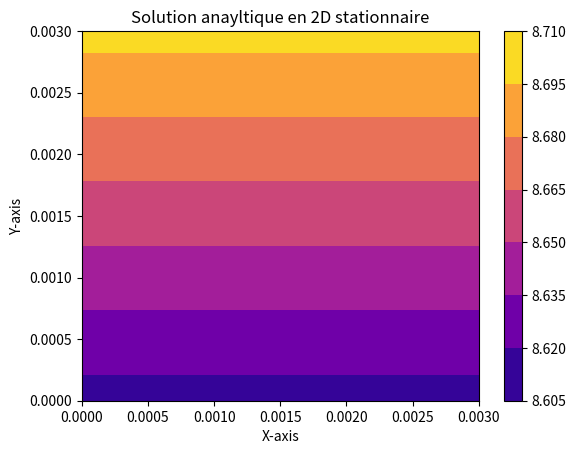

Source code (Python):
import numpy as np
import matplotlib.pyplot as plt

n=100
Lx=0.003
Ly=0.003
Lz=0.003

D=0.0000178 #Diffusivité de O2 dans l'air
W=0.0000593 #Perméabilité de la membrane
Pm=150 #Pression partielle en mmHg
C_0=5.8*(0.01)*Pm #Concentration en O2 en mol/m3

dx=(Lx/(n-1))
dy=(Ly/(n-1))
lamda=D/W
b=np.zeros((n,n))
x = np.linspace(0, Lx, n)
y = np.linspace(0, Ly, n)
Z, Y = np.meshgrid(x, y)
for i in range(n):
    for j in range(n):
        b[j,i]=C_0*(lamda+y[j])/(lamda+Lx)
        
# Plotting the results
#plt.pcolormesh(Z, Y, b, cmap='plasma')  # You can also use plt.pcolormesh for a different style
plt.contourf(Z, Y, b, cmap='plasma')  # You can also use plt.pcolormesh for a different style
plt.colorbar()  # Add a colorbar for reference
plt.title('Solution anayltique en 2D stationnaire')
plt.xlabel('X-axis')
plt.ylabel('Y-axis')
plt.show()
